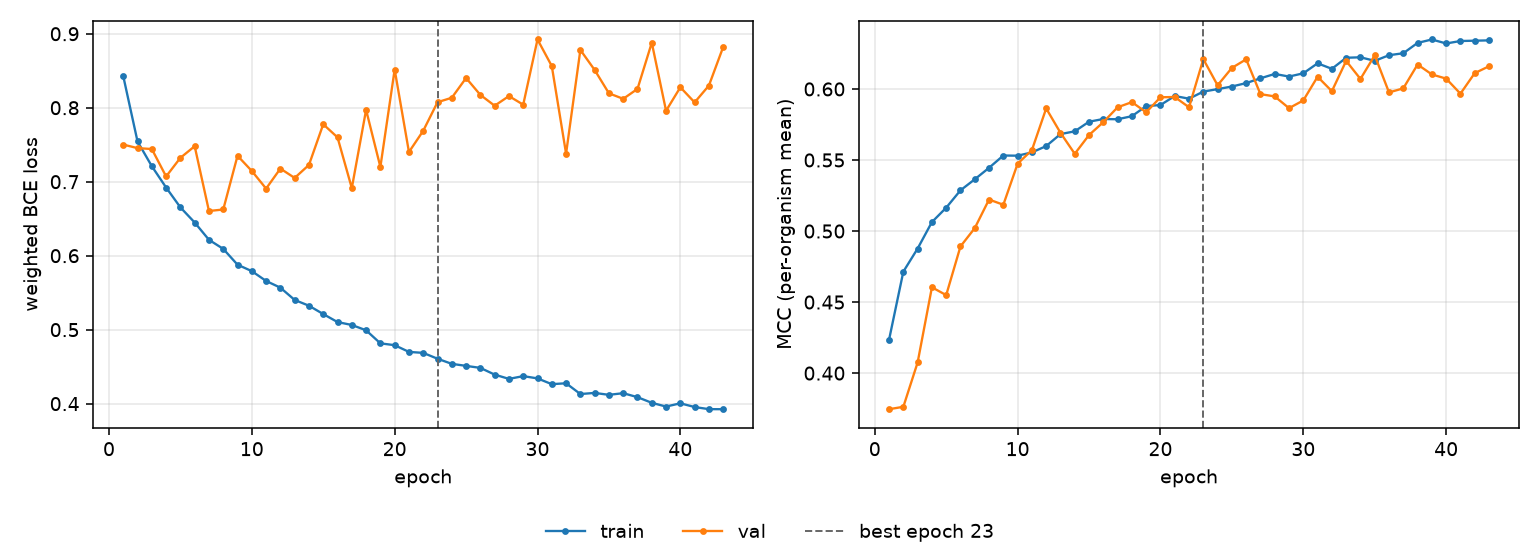

Values plotted in this chart, from the file beside it:
epoch, tr_loss, vl_loss, tr_mcc, vl_mcc, is_best
1, 0.8427, 0.7502, 0.4235, 0.3746, False
2, 0.7543, 0.7454, 0.4714, 0.3763, False
3, 0.7209, 0.7441, 0.4877, 0.4075, False
4, 0.6921, 0.7071, 0.5063, 0.4604, False
5, 0.6653, 0.7323, 0.5164, 0.4549, False
6, 0.6448, 0.748, 0.5287, 0.4892, False
7, 0.6214, 0.6604, 0.5364, 0.5021, False
8, 0.6092, 0.6624, 0.5445, 0.5222, False
9, 0.5878, 0.735, 0.5532, 0.5185, False
10, 0.5791, 0.7145, 0.553, 0.5474, False
11, 0.5658, 0.6907, 0.5553, 0.557, False
12, 0.5567, 0.7177, 0.5598, 0.5863, False
13, 0.5401, 0.7051, 0.5682, 0.5691, False
14, 0.5323, 0.7227, 0.5702, 0.5544, False
15, 0.5211, 0.7776, 0.577, 0.5676, False
16, 0.5103, 0.7599, 0.5789, 0.5766, False
17, 0.5063, 0.6913, 0.5787, 0.5871, False
18, 0.4991, 0.7971, 0.5809, 0.5907, False
19, 0.4815, 0.7199, 0.5879, 0.5836, False
20, 0.479, 0.8516, 0.5887, 0.5942, False
21, 0.4699, 0.7401, 0.595, 0.5943, False
22, 0.4686, 0.7688, 0.5932, 0.5871, False
23, 0.4607, 0.8074, 0.5981, 0.621, True
24, 0.4538, 0.8135, 0.5999, 0.6026, False
25, 0.451, 0.8402, 0.6017, 0.6148, False
26, 0.4483, 0.8173, 0.6041, 0.6209, False
27, 0.4392, 0.8027, 0.6075, 0.5964, False
28, 0.4334, 0.8157, 0.6106, 0.5948, False
29, 0.4372, 0.8041, 0.6087, 0.5865, False
30, 0.4341, 0.8922, 0.611, 0.5919, False
31, 0.4263, 0.8563, 0.6181, 0.6086, False
32, 0.4275, 0.7379, 0.6142, 0.5984, False
33, 0.413, 0.8781, 0.622, 0.6198, False
34, 0.4145, 0.851, 0.6223, 0.607, False
35, 0.4119, 0.8195, 0.6198, 0.6237, False
36, 0.4141, 0.812, 0.6238, 0.5976, False
37, 0.4087, 0.8254, 0.6251, 0.6004, False
38, 0.4011, 0.8879, 0.6324, 0.6172, False
39, 0.396, 0.7959, 0.6348, 0.6102, False
40, 0.4004, 0.8276, 0.632, 0.6073, False
41, 0.3954, 0.8072, 0.6338, 0.5967, False
42, 0.3925, 0.83, 0.634, 0.6111, False
43, 0.3925, 0.8821, 0.6342, 0.616, False
